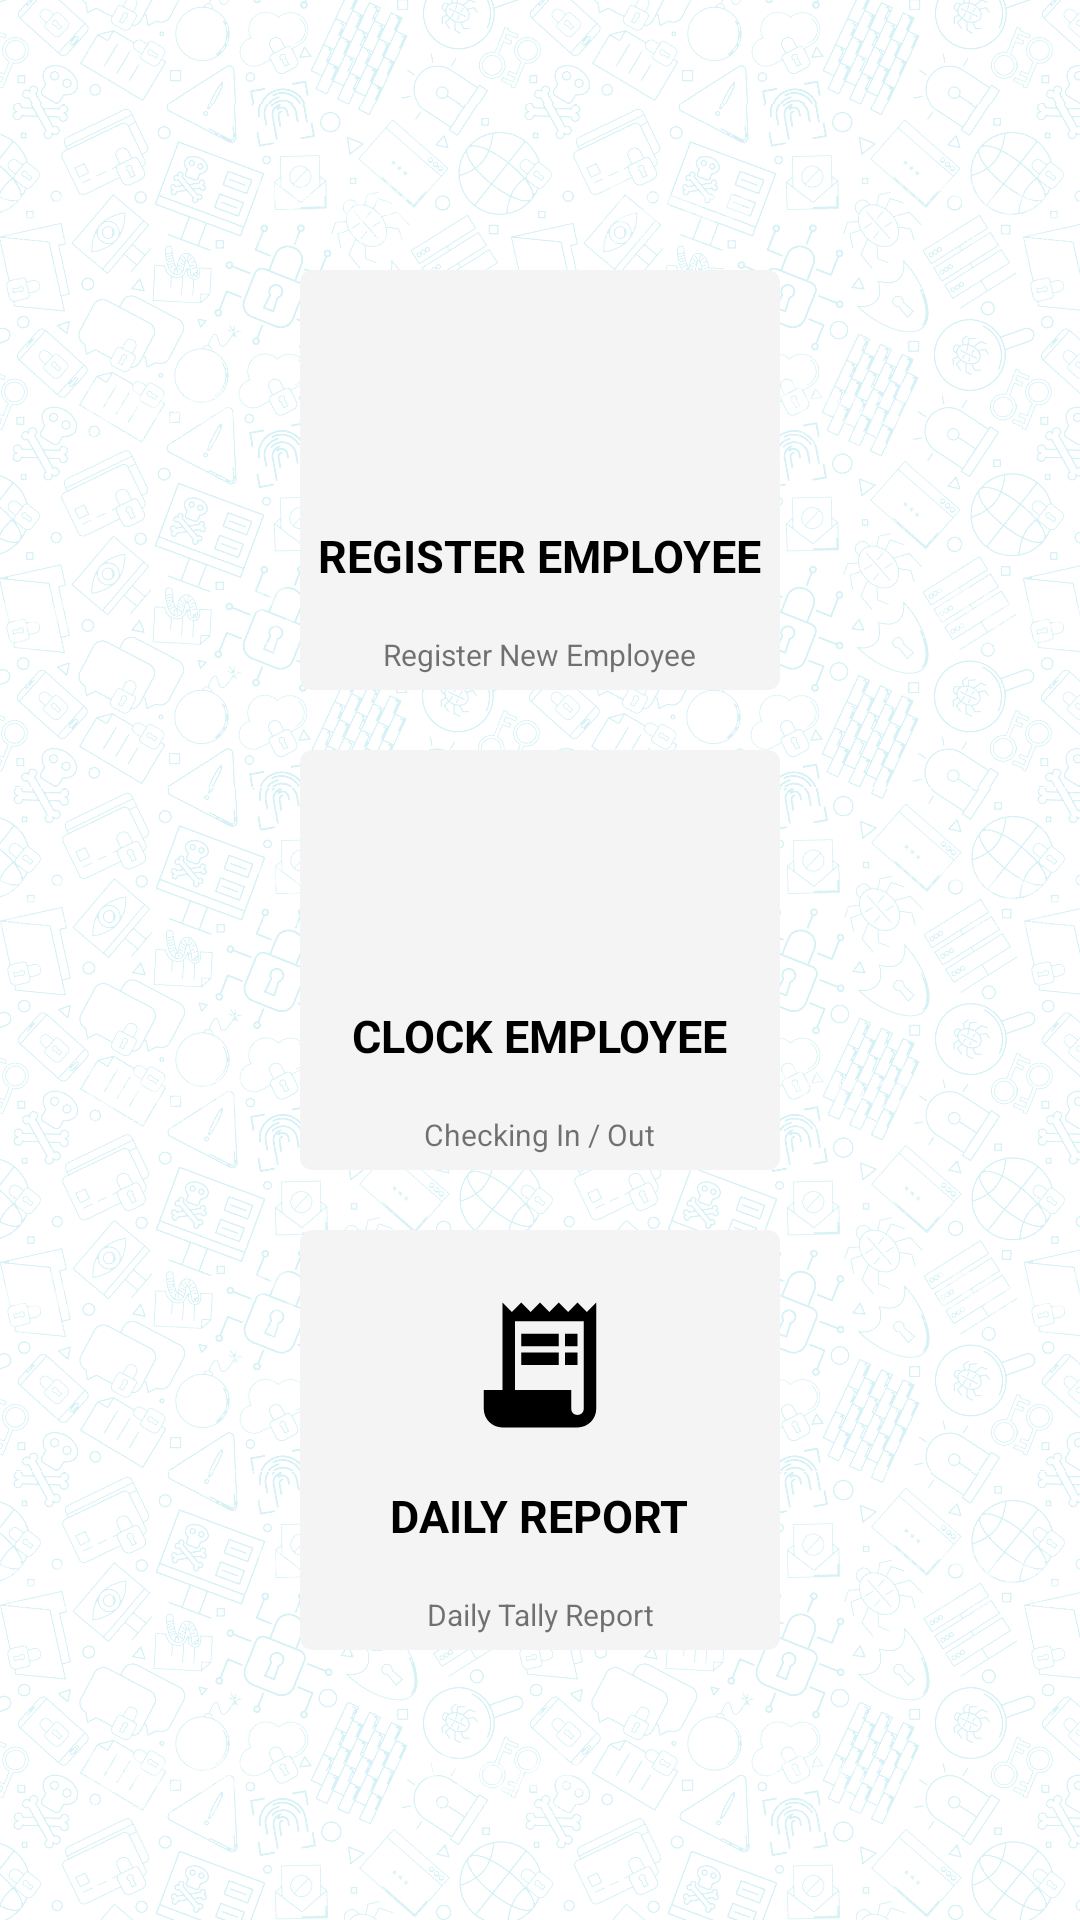

Reconstruct the res/layout file that produces this screen, plus the resources it refers to.
<!-- AndroidManifest.xml: application theme Theme.TimeAndAttendanceNFC -->
<!-- res/layout/activity_main.xml -->
<?xml version="1.0" encoding="utf-8"?>
<RelativeLayout xmlns:android="http://schemas.android.com/apk/res/android"
    xmlns:app="http://schemas.android.com/apk/res-auto"
    xmlns:tools="http://schemas.android.com/tools"
    android:layout_width="match_parent"
    android:layout_height="match_parent"
    android:background="@drawable/bg_main"
    tools:context=".MainActivity">

    <LinearLayout
        android:layout_width="match_parent"
        android:layout_height="match_parent"
        android:layout_gravity="center"
        android:orientation="vertical"
        android:layout_margin="10dp"
        android:gravity="center">

        <com.google.android.material.card.MaterialCardView
            android:clickable="true"
            android:id="@+id/register"
            android:layout_width="160dp"
            android:layout_height="140dp"
            app:cardBackgroundColor="#f4f4f4"
            android:padding="10dp"
            app:cardElevation="0dp"
            android:outlineSpotShadowColor="@android:color/transparent"
            android:layout_margin="10dp"
            tools:ignore="MissingConstraints">

            <LinearLayout
                android:layout_width="match_parent"
                android:layout_height="match_parent"
                android:gravity="center"
                android:orientation="vertical">

                <ImageView
                    android:layout_width="70dp"
                    android:layout_height="70dp"
                    android:layout_marginTop="10dp"
                    android:src="@drawable/register"
                    android:padding="10dp" />

                <TextView
                    android:layout_width="wrap_content"
                    android:layout_height="wrap_content"
                    android:layout_marginTop="5dp"
                    android:text="REGISTER EMPLOYEE"
                    android:textColor="#000"
                    android:textSize="15sp"
                    android:textStyle="bold" />

                <View
                    android:layout_width="match_parent"
                    android:layout_height="1dp"
                    android:layout_margin="5dp" />

                <TextView
                    android:layout_width="wrap_content"
                    android:layout_height="wrap_content"
                    android:gravity="center"
                    android:padding="5dp"
                    android:text="Register New Employee"
                    android:textSize="10sp" />

            </LinearLayout>

        </com.google.android.material.card.MaterialCardView>

        <com.google.android.material.card.MaterialCardView
            android:clickable="true"
            android:id="@+id/clock"
            android:layout_width="160dp"
            android:layout_height="140dp"
            app:cardBackgroundColor="#f4f4f4"
            android:padding="10dp"
            app:cardElevation="0dp"
            android:outlineSpotShadowColor="@android:color/transparent"
            android:layout_margin="10dp"
            tools:ignore="MissingConstraints">

            <LinearLayout
                android:layout_width="match_parent"
                android:layout_height="match_parent"
                android:gravity="center"
                android:orientation="vertical">

                <ImageView
                    android:layout_width="70dp"
                    android:layout_height="70dp"
                    android:layout_marginTop="10dp"
                    android:src="@drawable/clock"
                    android:padding="10dp" />

                <TextView
                    android:layout_width="wrap_content"
                    android:layout_height="wrap_content"
                    android:layout_marginTop="5dp"
                    android:text="CLOCK EMPLOYEE"
                    android:textColor="#000"
                    android:textSize="15sp"
                    android:textStyle="bold" />

                <View
                    android:layout_width="match_parent"
                    android:layout_height="1dp"
                    android:layout_margin="5dp" />

                <TextView
                    android:layout_width="wrap_content"
                    android:layout_height="wrap_content"
                    android:gravity="center"
                    android:padding="5dp"
                    android:text="Checking In / Out"
                    android:textSize="10sp" />

            </LinearLayout>

        </com.google.android.material.card.MaterialCardView>


        <com.google.android.material.card.MaterialCardView
            android:clickable="true"
            android:id="@+id/report"
            android:layout_width="160dp"
            android:layout_height="140dp"
            app:cardBackgroundColor="#f4f4f4"
            android:padding="10dp"
            app:cardElevation="0dp"
            android:outlineSpotShadowColor="@android:color/transparent"
            android:layout_margin="10dp"
            tools:ignore="MissingConstraints">

            <LinearLayout
                android:layout_width="match_parent"
                android:layout_height="match_parent"
                android:gravity="center"
                android:orientation="vertical">

                <ImageView
                    android:layout_width="70dp"
                    android:layout_height="70dp"
                    android:layout_marginTop="10dp"
                    android:src="@drawable/report"
                    android:padding="10dp" />

                <TextView
                    android:layout_width="wrap_content"
                    android:layout_height="wrap_content"
                    android:layout_marginTop="5dp"
                    android:text="DAILY REPORT"
                    android:textColor="#000"
                    android:textSize="15sp"
                    android:textStyle="bold" />

                <View
                    android:layout_width="match_parent"
                    android:layout_height="1dp"
                    android:layout_margin="5dp" />

                <TextView
                    android:layout_width="wrap_content"
                    android:layout_height="wrap_content"
                    android:gravity="center"
                    android:padding="5dp"
                    android:text="Daily Tally Report"
                    android:textSize="10sp" />

            </LinearLayout>

        </com.google.android.material.card.MaterialCardView>

    </LinearLayout>

</RelativeLayout>
<!-- resources referenced by this layout -->
<resources>
  <!-- drawable bg_main: png bitmap (drawable, 130575 bytes) -->
  <!-- drawable report (drawable) -->
  <vector android:autoMirrored="true" android:height="30dp"
      android:tint="#000000" android:viewportHeight="24"
      android:viewportWidth="24" android:width="30dp" xmlns:android="http://schemas.android.com/apk/res/android">
      <path android:fillColor="@android:color/white" android:pathData="M19.5,3.5L18,2l-1.5,1.5L15,2l-1.5,1.5L12,2l-1.5,1.5L9,2L7.5,3.5L6,2v14H3v3c0,1.66 1.34,3 3,3h12c1.66,0 3,-1.34 3,-3V2L19.5,3.5zM19,19c0,0.55 -0.45,1 -1,1s-1,-0.45 -1,-1v-3H8V5h11V19z"/>
      <path android:fillColor="@android:color/white" android:pathData="M9,7h6v2h-6z"/>
      <path android:fillColor="@android:color/white" android:pathData="M16,7h2v2h-2z"/>
      <path android:fillColor="@android:color/white" android:pathData="M9,10h6v2h-6z"/>
      <path android:fillColor="@android:color/white" android:pathData="M16,10h2v2h-2z"/>
  </vector>
  <style name="Theme.TimeAndAttendanceNFC" parent="Theme.MaterialComponents.DayNight.DarkActionBar">
          
          <item name="colorPrimary">@color/purple_500</item>
          <item name="colorPrimaryVariant">@color/purple_700</item>
          <item name="colorOnPrimary">@color/white</item>
          
          <item name="colorSecondary">@color/teal_200</item>
          <item name="colorSecondaryVariant">@color/teal_700</item>
          <item name="colorOnSecondary">@color/black</item>
          
          <item name="android:statusBarColor">?attr/colorPrimaryVariant</item>
          
      </style>
  <color name="purple_500">#FF6200EE</color>
  <color name="purple_700">#FF3700B3</color>
  <color name="white">#FFFFFFFF</color>
  <color name="teal_200">#FF03DAC5</color>
  <color name="teal_700">#FF018786</color>
  <color name="black">#FF000000</color>
</resources>
